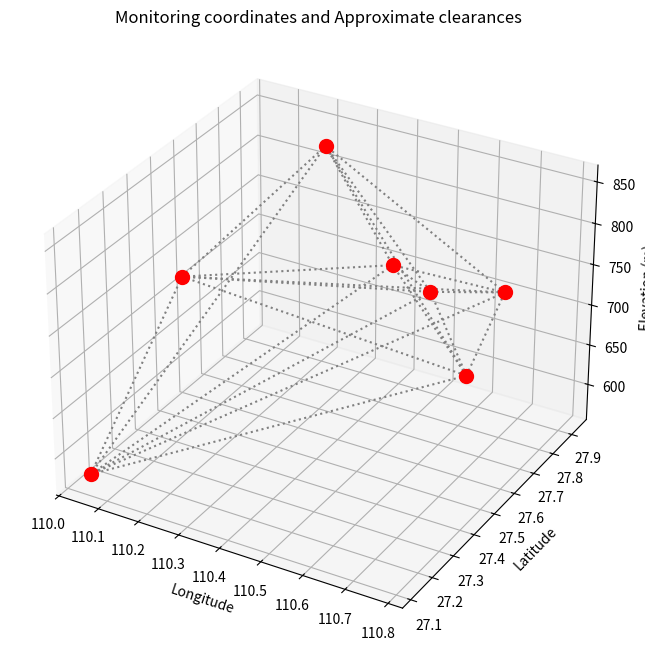

This chart was generated by the following Python code:
import numpy as np
import matplotlib.pyplot as plt
from mpl_toolkits.mplot3d import Axes3D

# 声速常量，单位为米/秒
v_sound = 340


def count_clearance(lat1, lon1, lat2, lon2):
    """
    计算两点之间的水平距离（在地球表面上）。

    Args:
        lat1, lon1: 第一个点的纬度和经度（度数）。
        lat2, lon2: 第二个点的纬度和经度（度数）。

    Returns:
        float: 两点之间的水平距离（米）。
    """
    # 计算纬度差的距离
    lat_clearance = 111.263 * 1000 * abs(lat2 - lat1)
    # 计算经度差的距离，考虑纬度影响
    mid_lat = (lat1 + lat2) / 2
    lon_clearance = 97.304 * 1000 * abs(lon2 - lon1) * np.cos(np.radians(mid_lat))
    # 计算总的距离（直线距离）
    return np.sqrt(lat_clearance ** 2 + lon_clearance ** 2)


# 定义监测点的坐标和海拔
coordinates = {
    'A': (110.241, 27.204, 824),
    'B': (110.780, 27.456, 727),
    'C': (110.712, 27.785, 742),
    'D': (110.251, 27.825, 850),
    'E': (110.524, 27.617, 786),
    'F': (110.467, 27.921, 678),
    'G': (110.047, 27.121, 575),
}

# 创建三维图表
fig = plt.figure(figsize=(10, 8))
ax = fig.add_subplot(111, projection='3d')

# 绘制监测点
for coordinate, data in coordinates.items():
    lon, lat, elev = data
    ax.scatter([lon], [lat], [elev], color='red', s=100)

# 绘制监测点之间的近似间隔
for coordinate1, data1 in coordinates.items():
    for coordinate2, data2 in coordinates.items():
        if coordinate1 < coordinate2:
            lon1, lat1, elev1 = data1
            lon2, lat2, elev2 = data2
            clearance_m = count_clearance(lat1, lon1, lat2, lon2)
            ax.plot([lon1, lon2], [lat1, lat2], [elev1, elev2], color='gray', linestyle=':')

# 设置坐标轴标签和图表标题
ax.set_xlabel('Longitude')
ax.set_ylabel('Latitude')
ax.set_zlabel('Elevation (m)')
plt.title('Monitoring coordinates and Approximate clearances')
plt.show()
